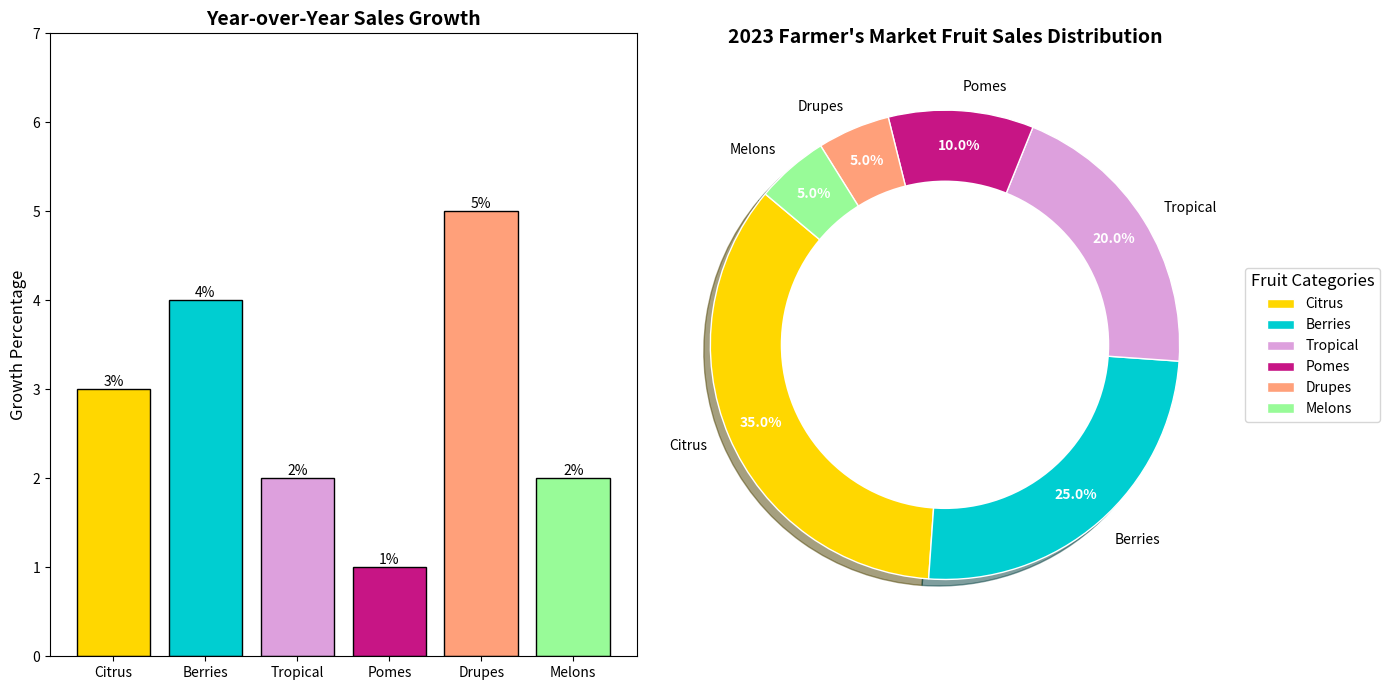

Write the Python code that produced this figure.
import matplotlib.pyplot as plt
import numpy as np

fruit_categories = ['Citrus', 'Berries', 'Tropical', 'Pomes', 'Drupes', 'Melons']
fruit_popularity = [35, 25, 20, 10, 5, 5]
sales_growth = [3, 4, 2, 1, 5, 2]

# Shuffled colors
colors = ['#FFD700', '#00CED1', '#DDA0DD', '#C71585', '#FFA07A', '#98FB98']

fig, (ax1, ax2) = plt.subplots(1, 2, figsize=(14, 7))

bars = ax1.bar(fruit_categories, sales_growth, color=colors, edgecolor='black')

for bar in bars:
    height = bar.get_height()
    ax1.text(bar.get_x() + bar.get_width() / 2, height, f'{height}%', ha='center', va='bottom', fontsize=10)

ax1.set_title("Year-over-Year Sales Growth", fontsize=14, fontweight='bold')
ax1.set_ylabel("Growth Percentage", fontsize=12)
ax1.set_ylim(0, max(sales_growth) + 2)

wedges, texts, autotexts = ax2.pie(fruit_popularity, labels=fruit_categories, autopct='%1.1f%%',
                                   startangle=140, colors=colors, pctdistance=0.85,
                                   wedgeprops=dict(edgecolor='white'), shadow=True)

for autotext in autotexts:
    autotext.set_color('white')
    autotext.set_fontsize(10)
    autotext.set_fontweight('bold')

for text in texts:
    text.set_fontsize(10)
    text.set_fontweight('normal')

ax2.set_title("2023 Farmer's Market Fruit Sales Distribution", fontsize=14, fontweight='bold')

ax2.legend(wedges, fruit_categories, title="Fruit Categories", loc='center left', bbox_to_anchor=(1, 0.5), 
           fontsize=10, title_fontsize=12)

centre_circle = plt.Circle((0, 0), 0.70, fc='white')
ax2.add_artist(centre_circle)

plt.tight_layout()
plt.show()
